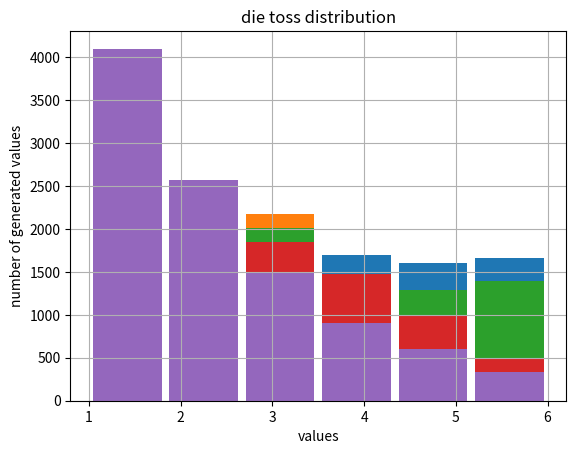

Reproduce this figure in Python.
import random
import matplotlib.pyplot as plt
import math


def TossDie_regular():
    x = random.randint(1, 6)
    return x


def TossDie_influenced1():
    x = random.sample([1, 1, 2, 2, 3, 3, 4, 5, 6], 1)   # sample(values, k): Chooses k unique random elements
    return x[0]                                         # from a sequence or set and creates a new list from them

def TossDie_influenced2():

    random_value = random.random()
    if random_value <= 0.6:
        x = random.randint(1, 3)
        return x
    else:
        x = random.randint(4, 6)
        return x


def TossDie_influenced3():

    probability = [6/21, 5/21, 4/21, 3/21, 2/21, 1/21]
    probability_sum = 0
    x = 1
    random_determination = random.random()

    for value in probability:
        probability_sum += value                        # smaller die values have larger range in interval(0, 1)s
        if random_determination <= probability_sum:     # according to which interval the random number falls it
            return x                                    # it assigns value to the toss die
        x += 1

def TossDie_influenced4():
    _lambda = 0.5
    probability = []

    for y in range(1, 7):
        p = _lambda * math.exp(- _lambda * y)  # probability of exponential distribution
        probability.append(p)

    sp = 0
    for i in probability:
        sp += i

    probability_sum = 0
    x = 1
    random_determination = random.uniform(0, sp)

    for value in probability:
        probability_sum += value
        if random_determination <= probability_sum:
            return x
        x += 1


def plot_histogram(functionName):

    generated_values = []
    for i in range(10**4):
        generated_values.append(functionName())
    plt.hist(generated_values, 6, rwidth=0.9)
    plt.grid(True)
    plt.xlabel("values")
    plt.ylabel("number of generated values")
    plt.title("die toss distribution")
    plt.show()



print(TossDie_regular())
print(TossDie_influenced1())
print(TossDie_influenced2())
print(TossDie_influenced3())
print(TossDie_influenced4())

plot_histogram(TossDie_regular)
plot_histogram(TossDie_influenced1)
plot_histogram(TossDie_influenced2)
plot_histogram(TossDie_influenced3)
plot_histogram(TossDie_influenced4)
